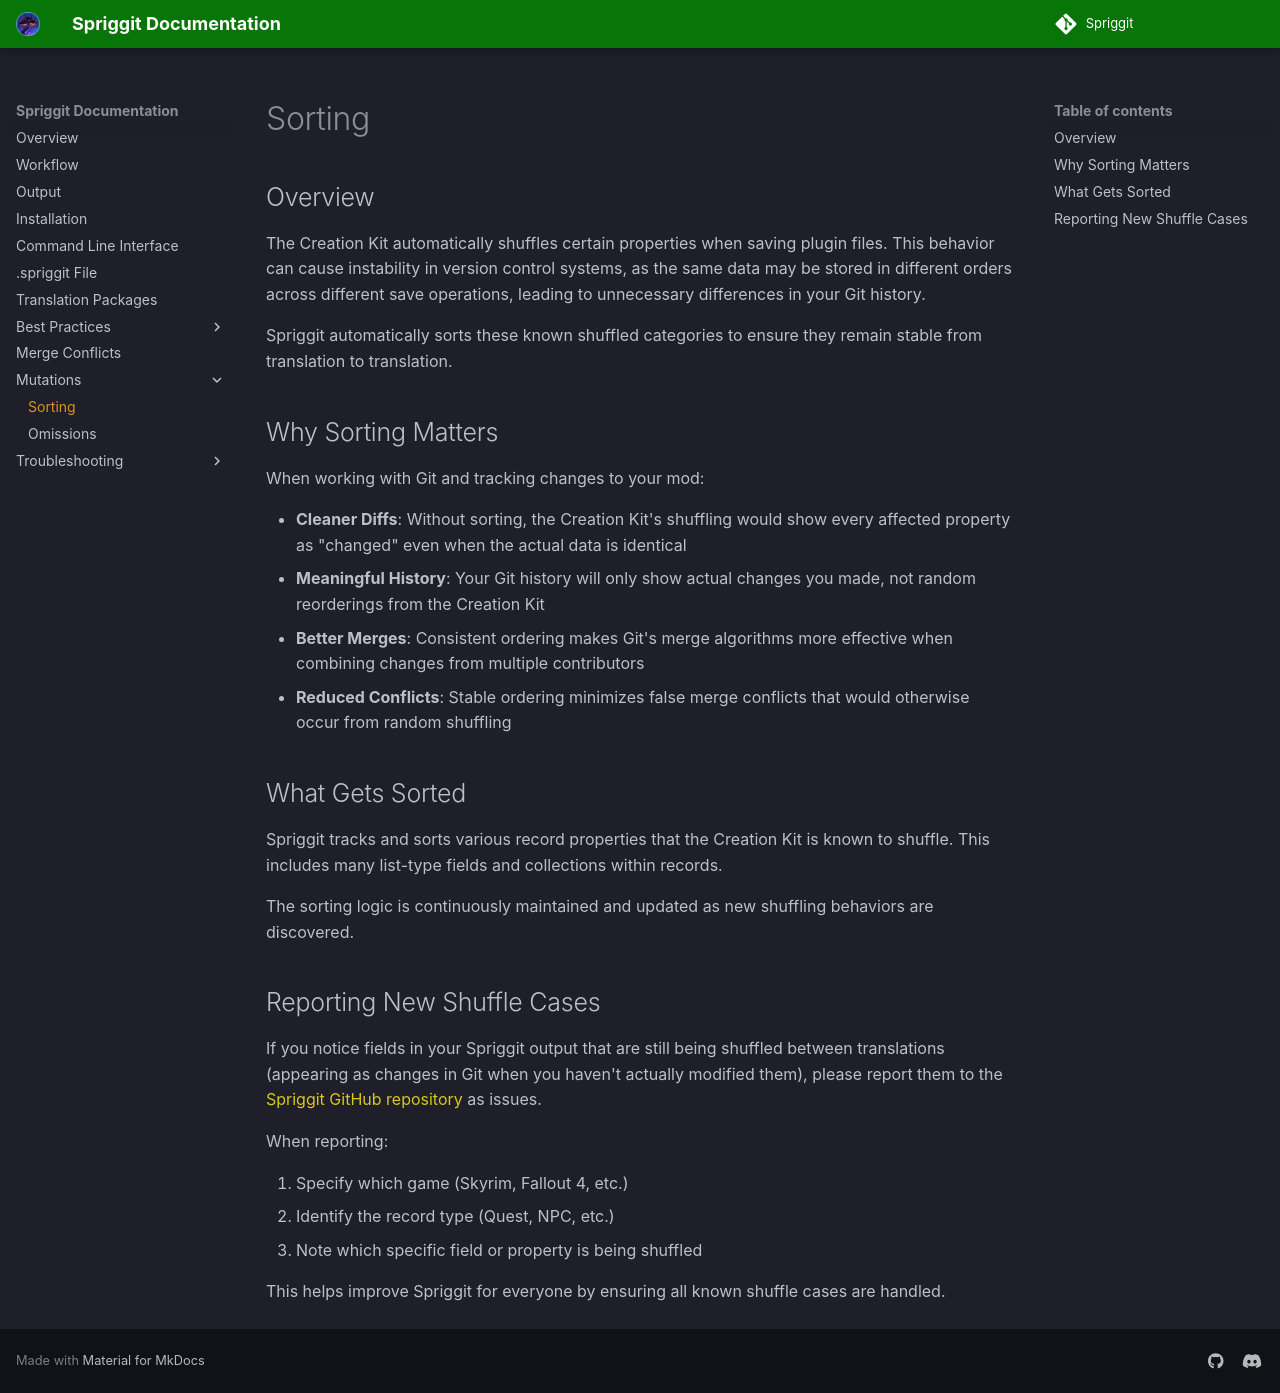

repository: Mutagen-Modding/Spriggit · page: sorting/index.html · generator: mkdocs

# Sorting

## Overview
The Creation Kit automatically shuffles certain properties when saving plugin files. This behavior can cause instability in version control systems, as the same data may be stored in different orders across different save operations, leading to unnecessary differences in your Git history.

Spriggit automatically sorts these known shuffled categories to ensure they remain stable from translation to translation.

## Why Sorting Matters
When working with Git and tracking changes to your mod:

- **Cleaner Diffs**: Without sorting, the Creation Kit's shuffling would show every affected property as "changed" even when the actual data is identical
- **Meaningful History**: Your Git history will only show actual changes you made, not random reorderings from the Creation Kit
- **Better Merges**: Consistent ordering makes Git's merge algorithms more effective when combining changes from multiple contributors
- **Reduced Conflicts**: Stable ordering minimizes false merge conflicts that would otherwise occur from random shuffling

## What Gets Sorted
Spriggit tracks and sorts various record properties that the Creation Kit is known to shuffle. This includes many list-type fields and collections within records.

The sorting logic is continuously maintained and updated as new shuffling behaviors are discovered.

## Reporting New Shuffle Cases
If you notice fields in your Spriggit output that are still being shuffled between translations (appearing as changes in Git when you haven't actually modified them), please report them to the [Spriggit GitHub repository](https://github.com/Mutagen-Modding/Spriggit/issues) as issues.

When reporting:

1. Specify which game (Skyrim, Fallout 4, etc.)
2. Identify the record type (Quest, NPC, etc.)
3. Note which specific field or property is being shuffled

This helps improve Spriggit for everyone by ensuring all known shuffle cases are handled.
